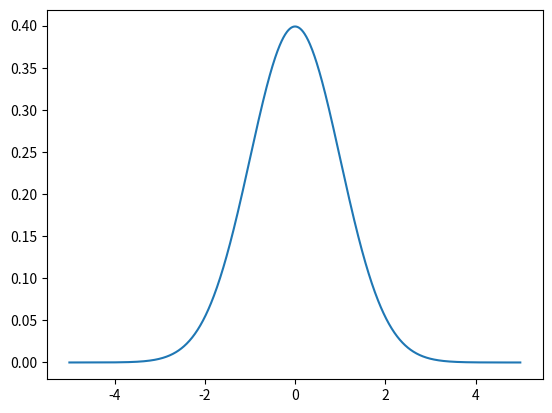

Write the Python code that produced this figure.
import math
import numpy
import matplotlib.pyplot as plt


# Standard Normal distribution
x = numpy.arange(-5, 5, 0.01)
y = 1 / math.sqrt(2 * math.pi) * numpy.power(math.e, -x * x / 2)
plt.plot(x, y)
plt.show()

